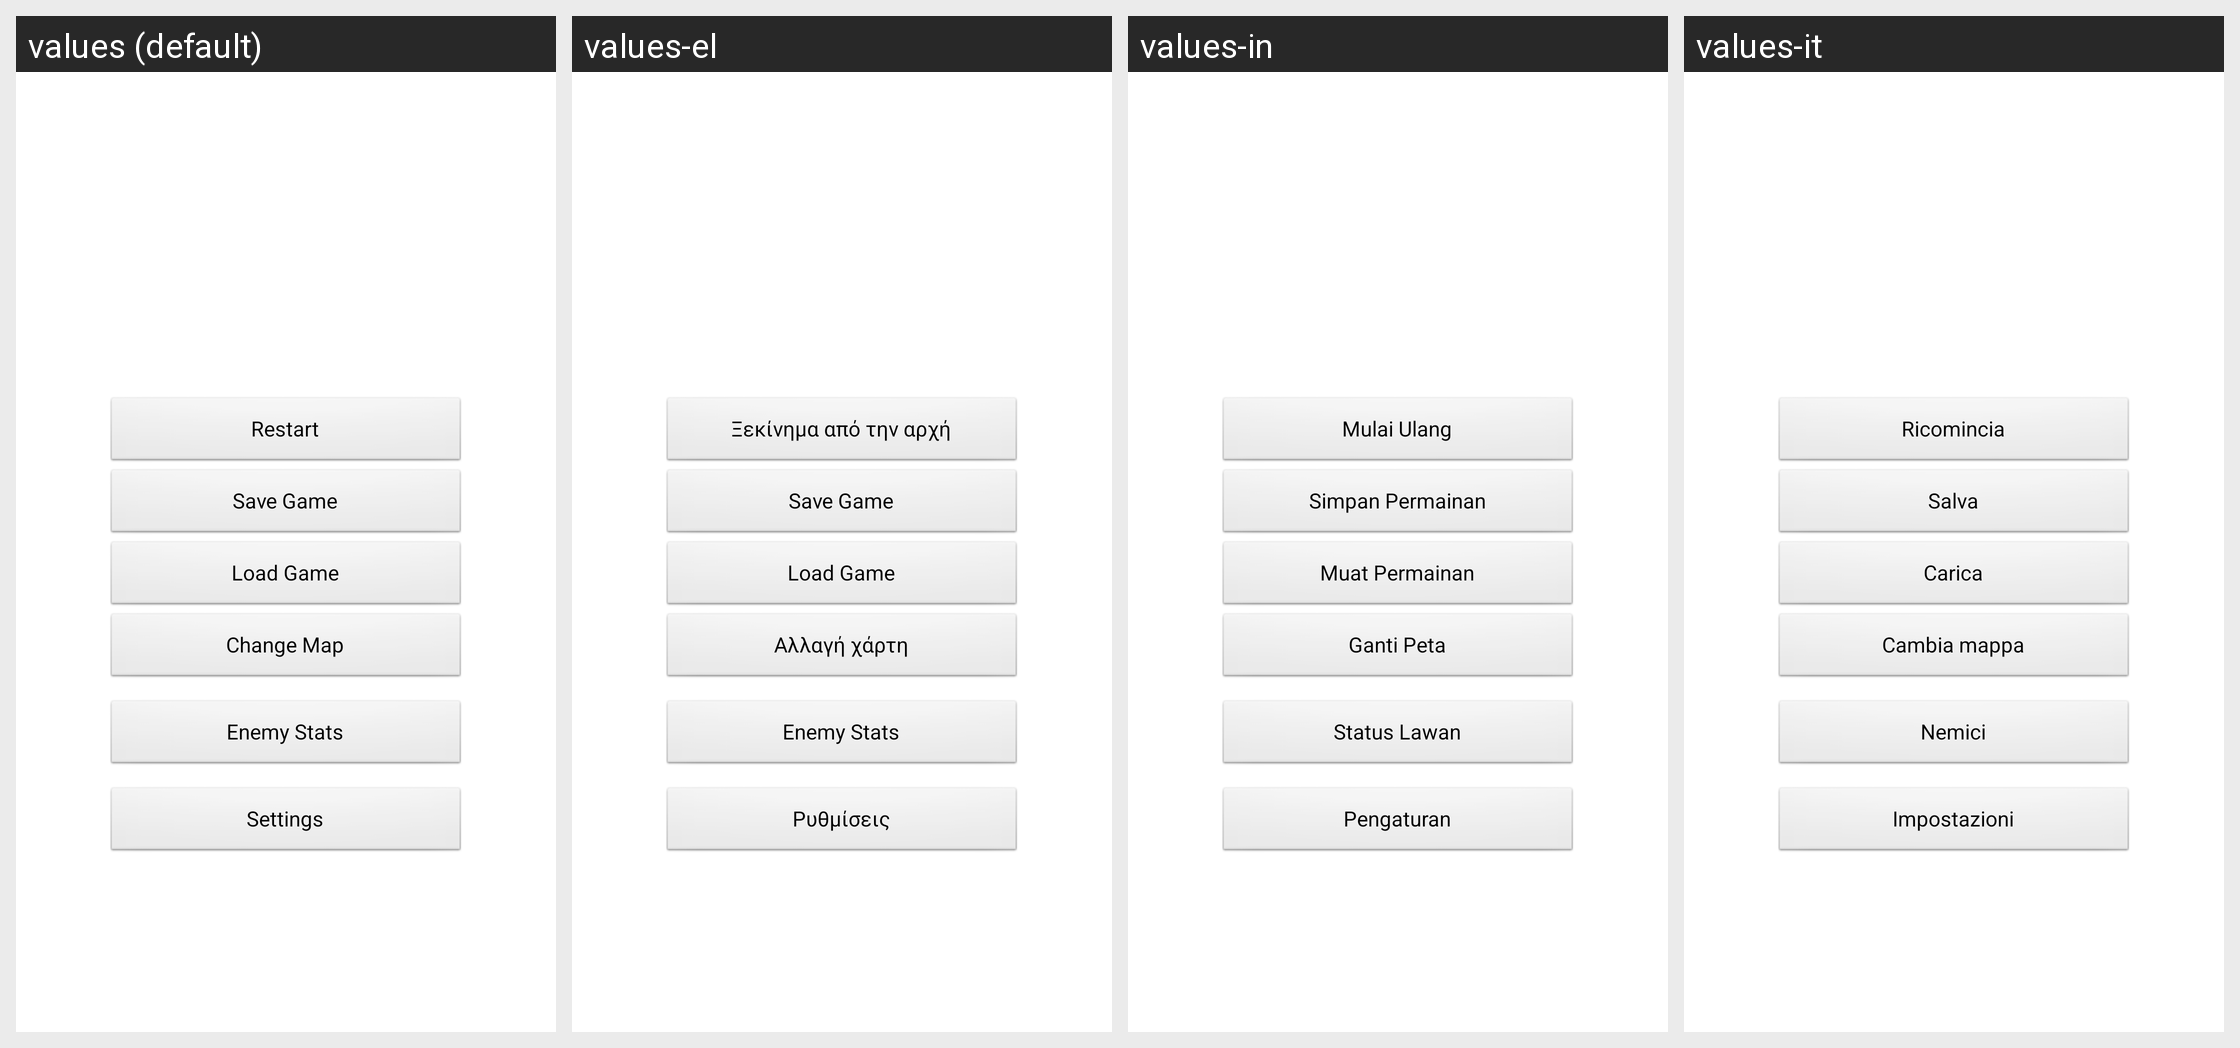

Translations of the strings shown on this Android screen, per locale in the grid:
Android screen res/layout/activity_menu.xml rendered under 4 locales, left to right: values (default), values-el, values-in, values-it. Device: Nexus 5 (rendered at 1080×1920; each locale shown at half size, 540×960, under a caption strip naming it); theme android:Theme.Translucent.NoTitleBar.Fullscreen.
Other locales in the repository, not shown: values-be, values-ca, values-de, values-de-rCH, values-eo, values-es, values-fr, values-hu, values-id, values-nl, values-pl, values-pt, values-ro, values-ru, values-sk, values-tr, values-uk.
Strings drawn on this screen, with the default value and each locale's value (text and hints the layout hard-codes, and strings that could not be matched under every locale, appear in the picture but are not listed):

save_game
  values: Save Game
  values-el: Save Game  [not translated; the default value is used]
  values-in: Simpan Permainan
  values-it: Salva

load_game
  values: Load Game
  values-el: Load Game  [not translated; the default value is used]
  values-in: Muat Permainan
  values-it: Carica

change_map
  values: Change Map
  values-el: Αλλαγή χάρτη
  values-in: Ganti Peta
  values-it: Cambia mappa

enemy_stats
  values: Enemy Stats
  values-el: Enemy Stats  [not translated; the default value is used]
  values-in: Status Lawan
  values-it: Nemici

settings
  values: Settings
  values-el: Ρυθμίσεις
  values-in: Pengaturan
  values-it: Impostazioni
